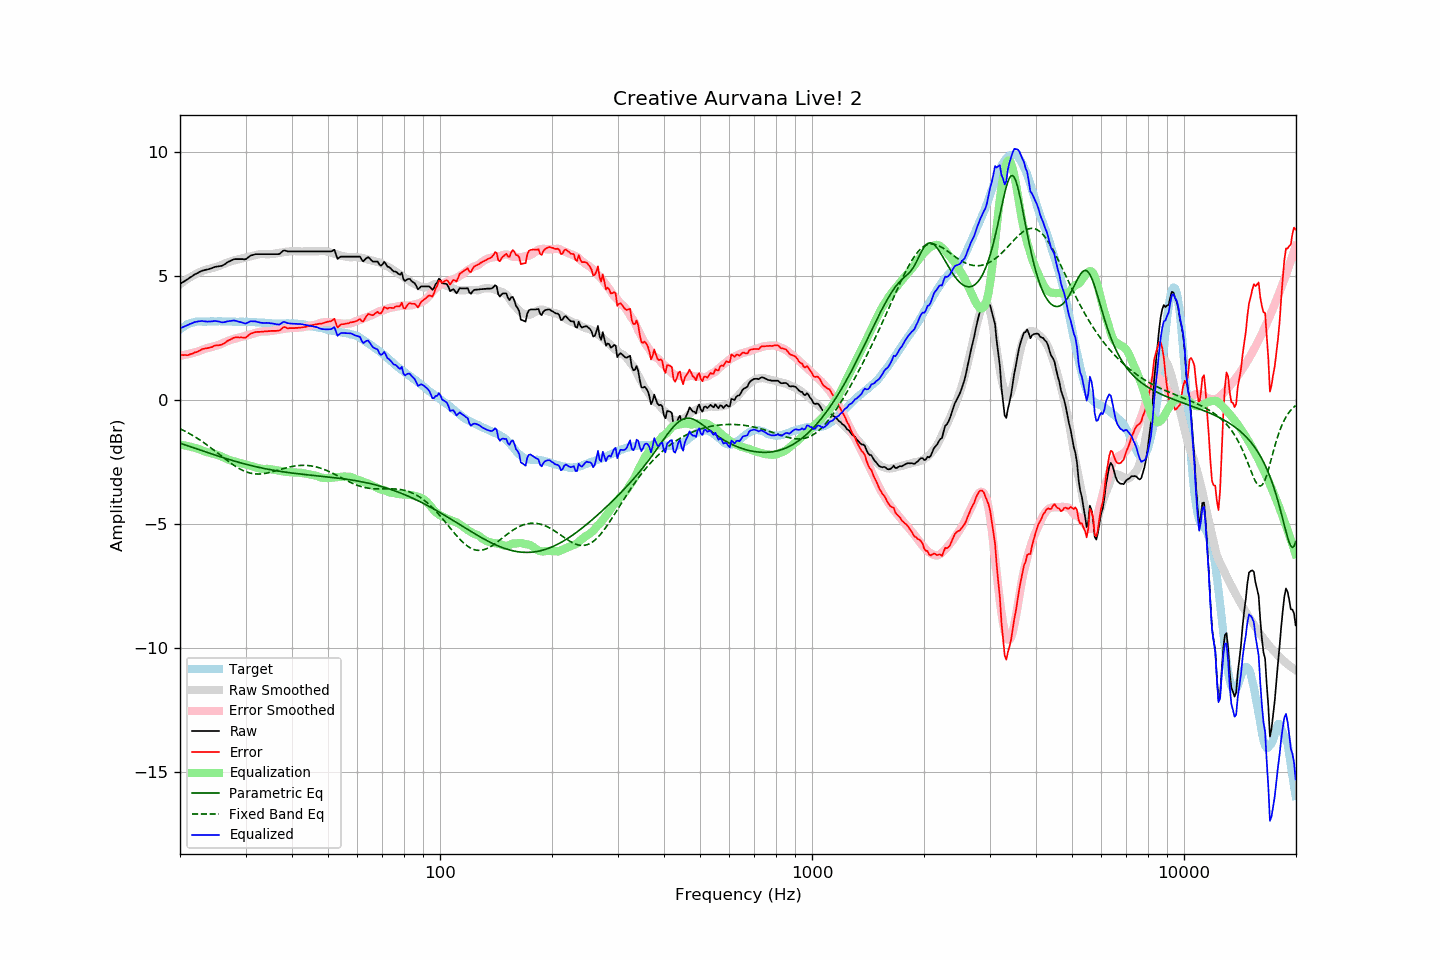

The file beside this chart, header and first rows:
frequency, raw, error, smoothed, error_smoothed, equalization, parametric_eq, fixed_band_eq, equalized_raw, equalized_smoothed, target
20.00, 4.68, 1.83, 4.67, 1.79, -1.79, -1.73, -1.15, 2.89, 2.88, 2.85
20.20, 4.72, 1.82, 4.72, 1.80, -1.80, -1.76, -1.18, 2.92, 2.92, 2.90
20.40, 4.76, 1.81, 4.76, 1.81, -1.81, -1.78, -1.22, 2.95, 2.95, 2.95
20.61, 4.80, 1.82, 4.81, 1.82, -1.82, -1.80, -1.25, 2.98, 2.99, 2.98
20.81, 4.84, 1.81, 4.85, 1.84, -1.84, -1.82, -1.28, 3.00, 3.02, 3.03
21.02, 4.88, 1.81, 4.90, 1.85, -1.85, -1.84, -1.32, 3.03, 3.04, 3.07
21.23, 4.93, 1.84, 4.94, 1.87, -1.87, -1.87, -1.35, 3.06, 3.07, 3.09
21.44, 4.97, 1.86, 4.98, 1.88, -1.88, -1.89, -1.39, 3.09, 3.09, 3.11
21.66, 5.01, 1.88, 5.02, 1.90, -1.90, -1.91, -1.43, 3.11, 3.11, 3.13
21.87, 5.06, 1.92, 5.05, 1.92, -1.92, -1.93, -1.47, 3.14, 3.13, 3.14
22.09, 5.09, 1.93, 5.09, 1.94, -1.94, -1.96, -1.51, 3.15, 3.15, 3.16
22.31, 5.12, 1.95, 5.12, 1.96, -1.96, -1.98, -1.55, 3.17, 3.16, 3.17
22.54, 5.16, 1.99, 5.15, 1.98, -1.98, -2.00, -1.59, 3.18, 3.17, 3.17
22.76, 5.19, 2.02, 5.18, 2.01, -2.01, -2.02, -1.63, 3.18, 3.17, 3.17
22.99, 5.22, 2.06, 5.21, 2.03, -2.03, -2.04, -1.68, 3.19, 3.17, 3.16
23.22, 5.23, 2.07, 5.23, 2.06, -2.06, -2.07, -1.72, 3.17, 3.17, 3.16
23.45, 5.25, 2.09, 5.25, 2.08, -2.08, -2.09, -1.77, 3.17, 3.17, 3.16
23.69, 5.26, 2.09, 5.27, 2.10, -2.10, -2.11, -1.81, 3.16, 3.17, 3.17
23.92, 5.28, 2.11, 5.29, 2.12, -2.12, -2.13, -1.86, 3.17, 3.17, 3.17
24.16, 5.30, 2.13, 5.30, 2.13, -2.13, -2.15, -1.91, 3.17, 3.17, 3.17
24.40, 5.32, 2.14, 5.32, 2.15, -2.15, -2.18, -1.96, 3.17, 3.17, 3.18
24.65, 5.35, 2.18, 5.34, 2.17, -2.17, -2.20, -2.01, 3.19, 3.17, 3.17
24.89, 5.37, 2.20, 5.36, 2.18, -2.18, -2.22, -2.06, 3.19, 3.17, 3.17
25.14, 5.38, 2.21, 5.38, 2.20, -2.20, -2.24, -2.11, 3.18, 3.17, 3.17
25.39, 5.39, 2.21, 5.40, 2.22, -2.22, -2.26, -2.16, 3.17, 3.17, 3.18
25.65, 5.40, 2.22, 5.42, 2.25, -2.25, -2.28, -2.21, 3.15, 3.18, 3.18
25.91, 5.41, 2.24, 5.45, 2.28, -2.28, -2.30, -2.26, 3.13, 3.17, 3.17
26.16, 5.44, 2.27, 5.48, 2.31, -2.31, -2.32, -2.31, 3.14, 3.17, 3.17
26.43, 5.48, 2.31, 5.51, 2.34, -2.34, -2.34, -2.36, 3.15, 3.17, 3.17
26.69, 5.53, 2.36, 5.53, 2.36, -2.36, -2.36, -2.41, 3.17, 3.17, 3.17
26.96, 5.57, 2.40, 5.56, 2.39, -2.39, -2.38, -2.46, 3.18, 3.17, 3.17
27.23, 5.60, 2.43, 5.58, 2.42, -2.42, -2.40, -2.51, 3.19, 3.17, 3.17
27.50, 5.63, 2.46, 5.60, 2.44, -2.44, -2.42, -2.56, 3.20, 3.16, 3.17
27.77, 5.66, 2.50, 5.62, 2.46, -2.46, -2.44, -2.60, 3.21, 3.16, 3.16
28.05, 5.68, 2.52, 5.64, 2.47, -2.47, -2.46, -2.65, 3.21, 3.16, 3.16
28.33, 5.68, 2.53, 5.65, 2.49, -2.49, -2.48, -2.69, 3.19, 3.16, 3.15
28.62, 5.68, 2.53, 5.67, 2.51, -2.51, -2.50, -2.73, 3.17, 3.16, 3.15
28.90, 5.68, 2.52, 5.69, 2.53, -2.53, -2.51, -2.76, 3.15, 3.16, 3.16
29.19, 5.68, 2.53, 5.70, 2.55, -2.55, -2.53, -2.80, 3.14, 3.16, 3.15
29.48, 5.68, 2.52, 5.72, 2.56, -2.56, -2.55, -2.83, 3.12, 3.15, 3.16
29.78, 5.67, 2.52, 5.73, 2.58, -2.58, -2.57, -2.86, 3.09, 3.15, 3.15
30.08, 5.68, 2.52, 5.75, 2.59, -2.59, -2.58, -2.89, 3.09, 3.15, 3.16
30.38, 5.73, 2.58, 5.76, 2.61, -2.61, -2.60, -2.91, 3.12, 3.15, 3.15
30.68, 5.78, 2.63, 5.78, 2.63, -2.63, -2.62, -2.93, 3.15, 3.15, 3.15
30.99, 5.83, 2.68, 5.80, 2.65, -2.65, -2.63, -2.95, 3.18, 3.15, 3.15
31.30, 5.84, 2.70, 5.81, 2.67, -2.67, -2.65, -2.96, 3.17, 3.14, 3.14
31.61, 5.86, 2.72, 5.83, 2.69, -2.69, -2.66, -2.97, 3.17, 3.14, 3.14
31.93, 5.88, 2.74, 5.85, 2.71, -2.71, -2.68, -2.97, 3.17, 3.14, 3.14
32.24, 5.88, 2.75, 5.86, 2.73, -2.73, -2.69, -2.98, 3.15, 3.13, 3.13
32.57, 5.88, 2.75, 5.87, 2.74, -2.74, -2.71, -2.98, 3.14, 3.13, 3.13
32.89, 5.88, 2.75, 5.88, 2.76, -2.76, -2.72, -2.98, 3.12, 3.13, 3.13
33.22, 5.88, 2.76, 5.89, 2.77, -2.77, -2.74, -2.97, 3.11, 3.12, 3.12
33.55, 5.88, 2.76, 5.89, 2.77, -2.77, -2.75, -2.96, 3.11, 3.12, 3.12
33.89, 5.88, 2.77, 5.88, 2.77, -2.77, -2.76, -2.95, 3.11, 3.11, 3.11
34.23, 5.88, 2.77, 5.88, 2.77, -2.77, -2.78, -2.94, 3.11, 3.11, 3.11
34.57, 5.88, 2.78, 5.88, 2.77, -2.77, -2.79, -2.93, 3.11, 3.10, 3.10
34.92, 5.88, 2.78, 5.88, 2.78, -2.78, -2.80, -2.91, 3.10, 3.10, 3.10
35.27, 5.88, 2.79, 5.89, 2.79, -2.79, -2.81, -2.89, 3.09, 3.10, 3.09
35.62, 5.88, 2.79, 5.89, 2.80, -2.80, -2.82, -2.88, 3.08, 3.09, 3.09
35.97, 5.88, 2.79, 5.90, 2.81, -2.81, -2.84, -2.86, 3.07, 3.09, 3.09
... 635 more rows
